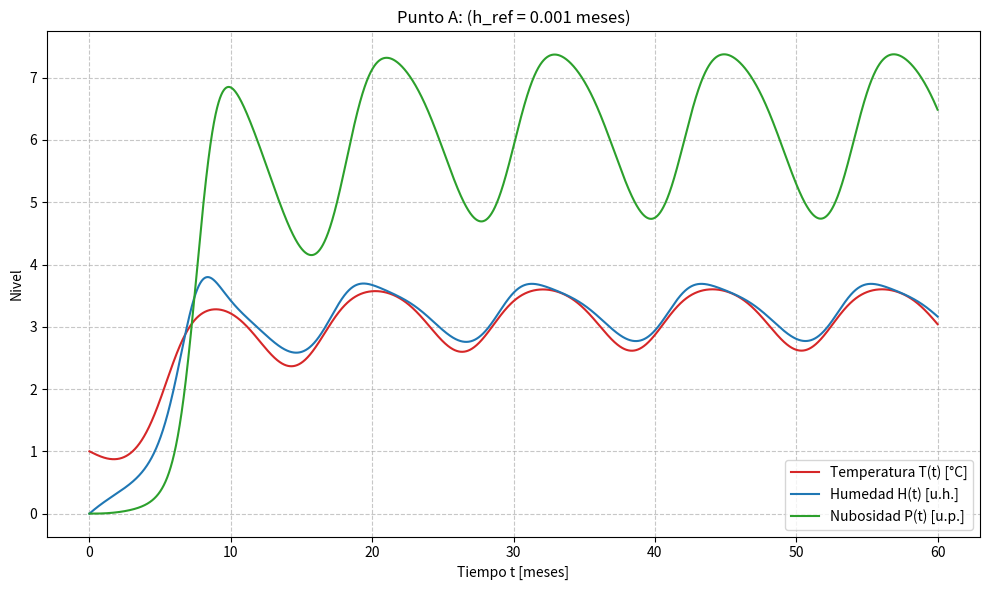
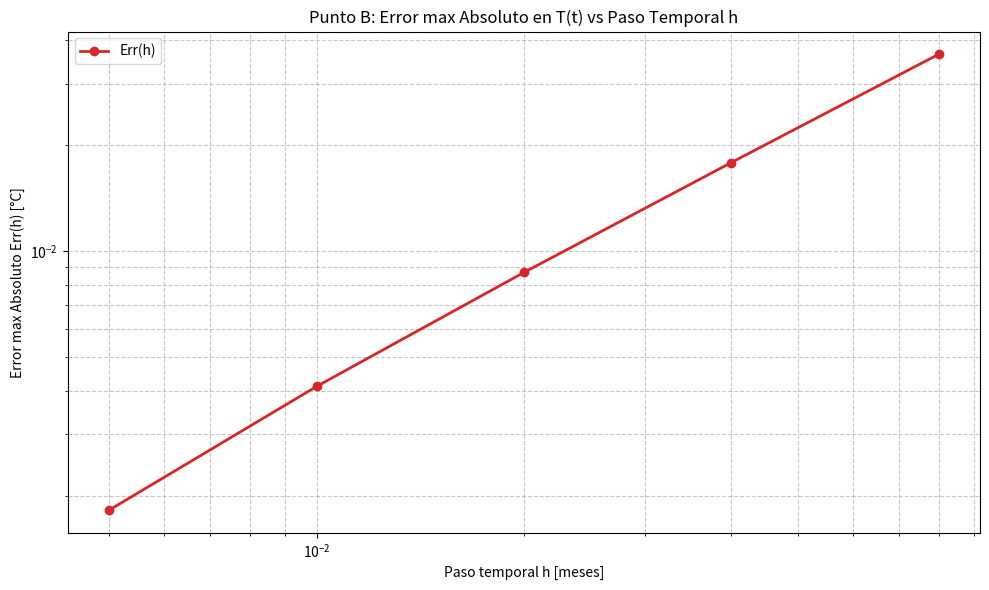

Write the Python code that produced these figures, in order.
import math
import numpy as np
import matplotlib.pyplot as plt

#Constantes:
Tmax = 4.0 
ROCE = 0.30
ALFA = 0.05 
BETA = 0.20
GAMMA = 0.10
DELTA = 0.40
SIGMA = 0.70
A = 0.45
PI = math.pi
OMEGA = (2*PI)/12

#Condiciones iniciales
T0 = 1.0
H0 = 0.0
P0 = 0.0

#para intervalo 0 ≤ t ≤ 60 meses
t0 = 0.0 #vendria a ser el mes cero 
t60 = 60.0

#Ecuaciones:

def R(t):
    return ROCE + A*math.cos(OMEGA*t-PI)

def ecuaciones_diferenciales(t,T, H, P):

    deltaT = R(t)*T*(1-T/Tmax) - ALFA * H

    deltaH = BETA*(T**2) - GAMMA*H*P

    deltaP = DELTA*(H**2) - SIGMA*P

    return deltaT,deltaH,deltaP

#Euler explícito:
# yₙ₊₁ = yₙ + h f(tₙ, yₙ)
#En codigo:

def euler(h):
    # h vendria a ser el paso fijo
    # y pasos_segun_h son la cant. de pasos a iterar segun el paso fijo (osea h)

    pasos_segun_h = int((t60 - t0) / h)

    t = np.zeros(pasos_segun_h+1)
    T = np.zeros(pasos_segun_h+1)
    H = np.zeros(pasos_segun_h+1)
    P = np.zeros(pasos_segun_h+1)

    t[0] = t0
    T[0] = T0
    H[0] = H0
    P[0] = P0

    for n in range(pasos_segun_h):
        deltaT, deltaH, deltaP = ecuaciones_diferenciales(t[n], T[n], H[n], P[n])

        T[n +1] = T[n] + h *deltaT
        H[n +1] = H[n] + h *deltaH
        P[n +1] = P[n] + h *deltaP

        t[n+1] = t[n] + h

    return t,T,H,P


#Punto A
#referencia usada para los graficos https://matplotlib.org/stable/tutorials/pyplot.html

h_ref = 0.001

t_ref, T_ref, H_ref, P_ref = euler(h_ref)

print(f"(A) Simulación de referencia completada con {len(t_ref)} puntos.") 
print(f"(A) Valores finales a los 60 meses: T={T_ref[-1]:.3f} °C," f" H={H_ref[-1]:.3f}, P={P_ref[-1]:.3f}")

#grafico:

plt.figure(figsize=(10, 6))
plt.plot(t_ref, T_ref, label='Temperatura T(t) [°C]', color='tab:red')
plt.plot(t_ref, H_ref, label='Humedad H(t) [u.h.]', color='tab:blue')
plt.plot(t_ref, P_ref, label='Nubosidad P(t) [u.p.]', color='tab:green')

plt.title('Punto A: (h_ref = 0.001 meses)') 
plt.xlabel('Tiempo t [meses]') 
plt.ylabel('Nivel') 
plt.grid(True, linestyle='--', alpha=0.7) 
plt.legend() 
plt.tight_layout() 
plt.show()




#Punto B

h_inicial = 0.005
cant_pasos = 5

pasos_h = [h_inicial * (2**i) for i in range (cant_pasos)]

error_absoluto = []

print("\n Punto B")

for h in pasos_h:
    t_h, T_h, H_h, P_h = euler(h)

    T_ref_interpolado = np.interp(t_h, t_ref, T_ref) #

    error_max = np.max(np.abs(T_ref_interpolado - T_h))
    error_absoluto.append(error_max)
    
    print(f"h = {h:.4f} mes | Pasos: {len(t_h)-1:5d} | Error max T: {error_max:.6f}")

#grafico:

plt.figure(figsize=(10, 6)) 
plt.plot( pasos_h, error_absoluto, 'o-', color='tab:red', linewidth=2, markersize=6, label='Err(h)', ) 
plt.xscale('log')
plt.yscale('log') 
plt.title('Punto B: Error max Absoluto en T(t) vs Paso Temporal h') 
plt.xlabel('Paso temporal h [meses]') 
plt.ylabel('Error max Absoluto Err(h) [°C]') 
plt.grid(True, which='both', linestyle='--', alpha=0.7) 
plt.legend() 
plt.tight_layout() 
plt.show()
